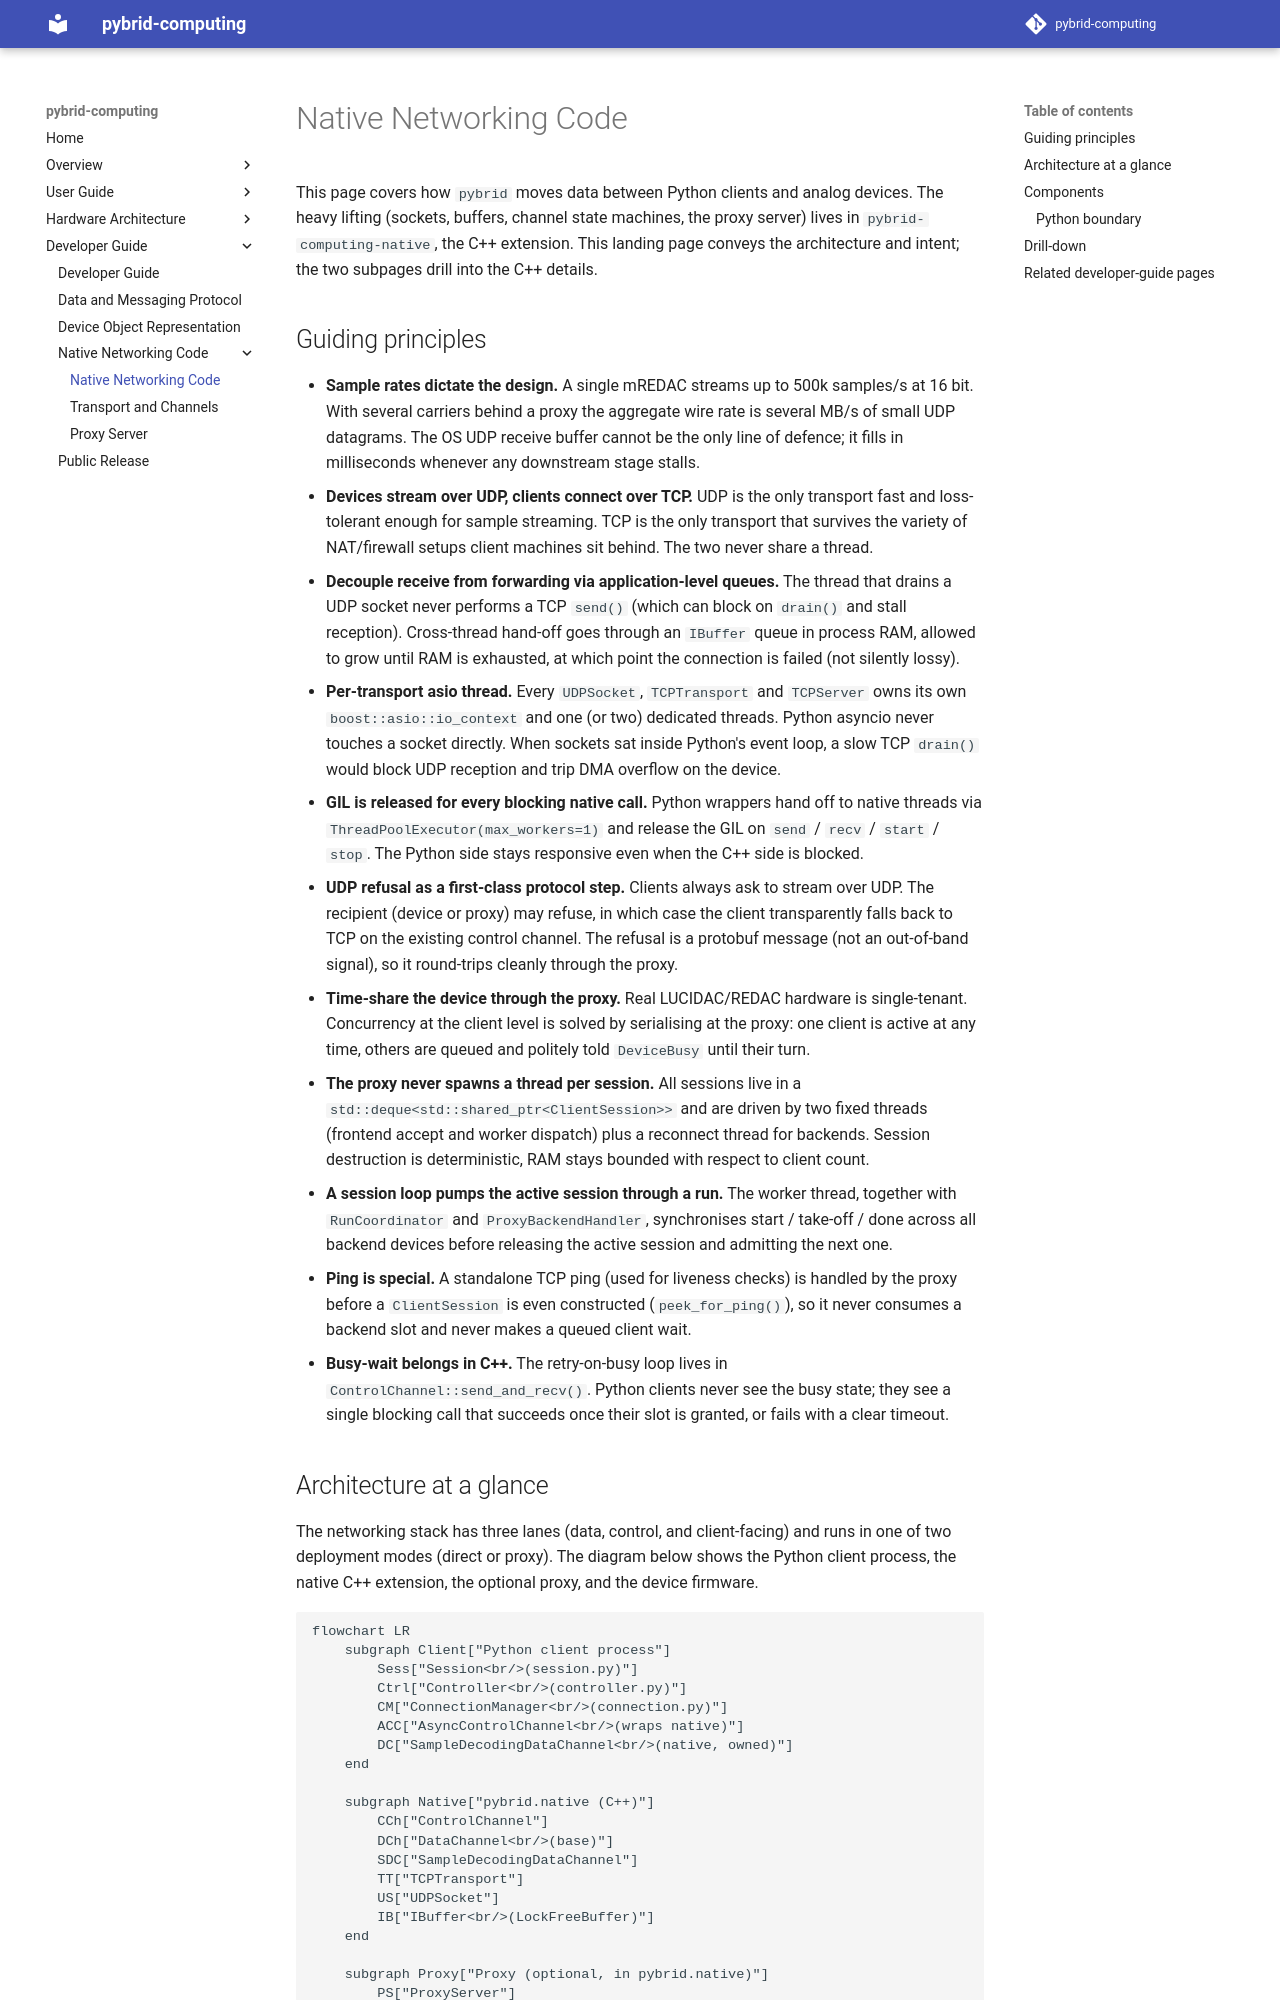

repository: anabrid/pybrid-computing · page: developer-guide/native-networking-code/index.html · generator: mkdocs

# Native Networking Code

This page covers how `pybrid` moves data between Python clients and analog
devices. The heavy lifting (sockets, buffers, channel state machines, the
proxy server) lives in `pybrid-computing-native`, the C++ extension. This
landing page conveys the architecture and intent; the two subpages drill
into the C++ details.

## Guiding principles

- **Sample rates dictate the design.** A single mREDAC streams up to 500k
  samples/s at 16 bit. With several carriers behind a proxy the aggregate
  wire rate is several MB/s of small UDP datagrams. The OS UDP receive
  buffer cannot be the only line of defence; it fills in milliseconds
  whenever any downstream stage stalls.
- **Devices stream over UDP, clients connect over TCP.** UDP is the only
  transport fast and loss-tolerant enough for sample streaming. TCP is
  the only transport that survives the variety of NAT/firewall setups
  client machines sit behind. The two never share a thread.
- **Decouple receive from forwarding via application-level queues.** The
  thread that drains a UDP socket never performs a TCP `send()` (which
  can block on `drain()` and stall reception). Cross-thread hand-off
  goes through an `IBuffer` queue in process RAM, allowed to grow until
  RAM is exhausted, at which point the connection is failed (not
  silently lossy).
- **Per-transport asio thread.** Every `UDPSocket`, `TCPTransport` and
  `TCPServer` owns its own `boost::asio::io_context` and one (or two)
  dedicated threads. Python asyncio never touches a socket directly.
  When sockets sat inside Python's event loop, a slow TCP `drain()`
  would block UDP reception and trip DMA overflow on the device.
- **GIL is released for every blocking native call.** Python wrappers
  hand off to native threads via `ThreadPoolExecutor(max_workers=1)` and
  release the GIL on `send` / `recv` / `start` / `stop`. The Python side
  stays responsive even when the C++ side is blocked.
- **UDP refusal as a first-class protocol step.** Clients always ask to
  stream over UDP. The recipient (device or proxy) may refuse, in which
  case the client transparently falls back to TCP on the existing
  control channel. The refusal is a protobuf message (not an
  out-of-band signal), so it round-trips cleanly through the proxy.
- **Time-share the device through the proxy.** Real LUCIDAC/REDAC
  hardware is single-tenant. Concurrency at the client level is solved
  by serialising at the proxy: one client is active at any time, others
  are queued and politely told `DeviceBusy` until their turn.
- **The proxy never spawns a thread per session.** All sessions live in
  a `std::deque<std::shared_ptr<ClientSession>>` and are driven by two
  fixed threads (frontend accept and worker dispatch) plus a reconnect
  thread for backends. Session destruction is deterministic, RAM stays
  bounded with respect to client count.
- **A session loop pumps the active session through a run.** The worker
  thread, together with `RunCoordinator` and `ProxyBackendHandler`,
  synchronises start / take-off / done across all backend devices
  before releasing the active session and admitting the next one.
- **Ping is special.** A standalone TCP ping (used for liveness checks)
  is handled by the proxy before a `ClientSession` is even constructed
  (`peek_for_ping()`), so it never consumes a backend slot and never
  makes a queued client wait.
- **Busy-wait belongs in C++.** The retry-on-busy loop lives in
  `ControlChannel::send_and_recv()`. Python clients never see the busy
  state; they see a single blocking call that succeeds once their slot
  is granted, or fails with a clear timeout.
